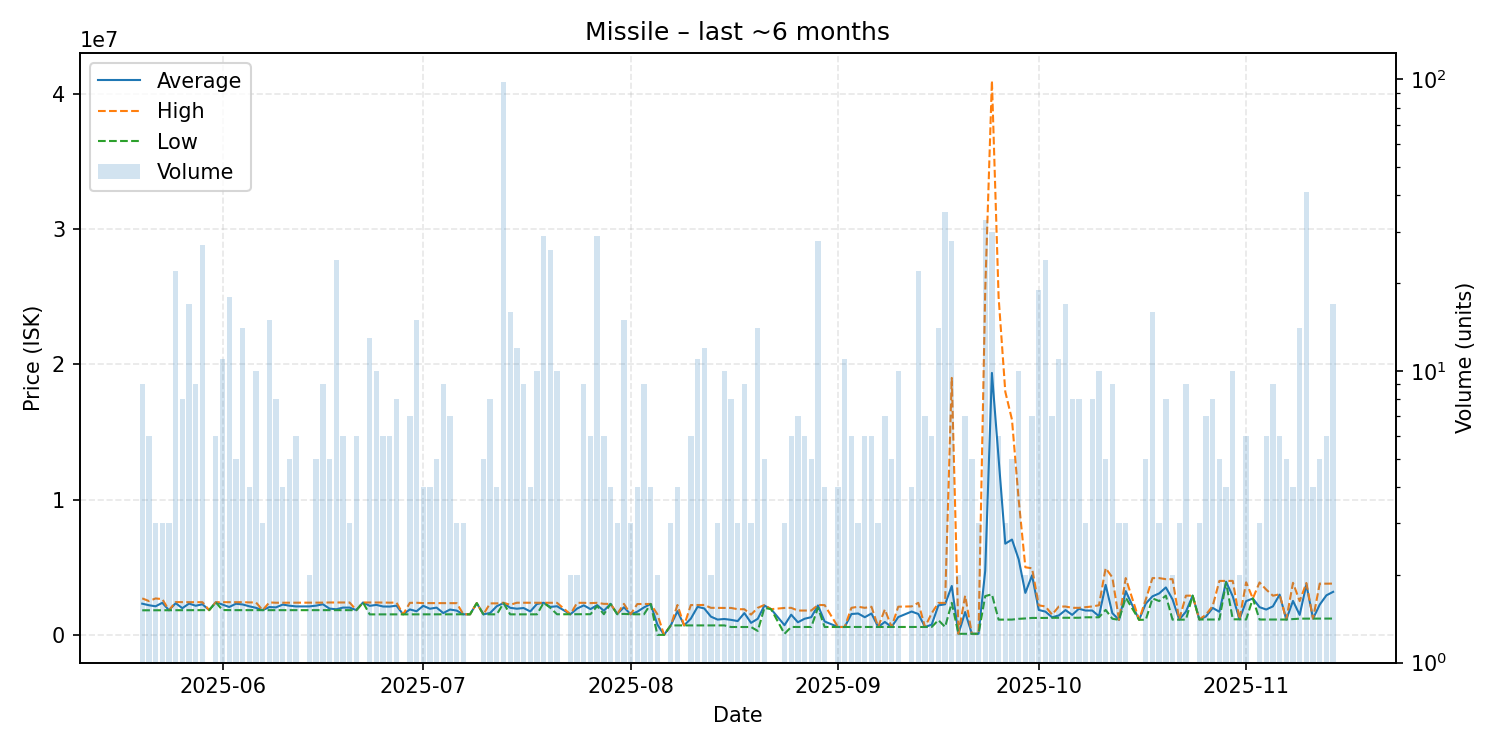

Values plotted in this chart, from the file beside it:
date, average, highest, lowest, order_count, volume
2025-05-20, 2307000, 2699000, 1817000, 7, 9
2025-05-21, 2192000, 2500000, 1818000, 6, 6
2025-05-22, 2113333, 2694000, 1823000, 3, 3
2025-05-23, 2371333, 2644500, 1825000, 3, 3
2025-05-24, 1824000, 1824000, 1824000, 3, 3
2025-05-25, 2341955, 2424000, 1823000, 14, 22
2025-05-26, 1975000, 2420000, 1827000, 8, 8
2025-05-27, 2313059, 2417000, 1828000, 10, 17
2025-05-28, 2154778, 2416000, 1828000, 9, 9
2025-05-29, 2264815, 2418000, 1828000, 12, 27
2025-05-30, 1830000, 1830000, 1830000, 1, 1
2025-05-31, 2413000, 2417000, 2405000, 5, 6
2025-06-01, 2241545, 2416500, 1834000, 9, 11
2025-06-02, 2061222, 2417000, 1835000, 9, 18
2025-06-03, 2300000, 2418000, 1828000, 5, 5
2025-06-04, 2249357, 2418000, 1828000, 5, 14
2025-06-05, 2114000, 2400000, 1828000, 4, 4
2025-06-06, 1999600, 2400000, 1828000, 7, 10
2025-06-07, 1829000, 1829500, 1828500, 3, 3
2025-06-08, 2055267, 2399000, 1829000, 13, 15
2025-06-09, 2034250, 2376000, 1828000, 8, 8
2025-06-10, 2239500, 2377000, 1828000, 4, 4
2025-06-11, 2158000, 2378000, 1828000, 5, 5
2025-06-12, 2104000, 2380000, 1828000, 5, 6
2025-06-14, 2105000, 2380000, 1830000, 2, 2
2025-06-15, 2162600, 2384000, 1830000, 5, 5
2025-06-16, 2262889, 2384000, 1830000, 8, 9
2025-06-17, 1943600, 2395000, 1831000, 5, 5
2025-06-18, 1895333, 2394000, 1828000, 9, 24
2025-06-19, 2016833, 2394500, 1828000, 6, 6
2025-06-20, 2017000, 2395000, 1828000, 3, 3
2025-06-21, 1828000, 1828000, 1828000, 5, 6
2025-06-22, 2395000, 2395000, 2395000, 1, 1
2025-06-23, 2148000, 2396000, 1515000, 11, 13
2025-06-24, 2216300, 2391000, 1516000, 9, 10
2025-06-25, 2099000, 2390500, 1516000, 6, 6
2025-06-26, 2092333, 2380000, 1517000, 6, 6
2025-06-27, 2159750, 2391000, 1517000, 6, 8
2025-06-28, 1517000, 1517000, 1517000, 1, 1
2025-06-29, 1881143, 2370000, 1517000, 7, 7
2025-06-30, 1747267, 2374000, 1518000, 12, 15
2025-07-01, 2149000, 2350000, 1518000, 4, 4
2025-07-02, 1933500, 2348000, 1519000, 4, 4
2025-07-03, 2015200, 2345000, 1519500, 5, 5
2025-07-04, 1612778, 2345000, 1521500, 5, 9
2025-07-05, 1874000, 2345000, 1521000, 4, 7
2025-07-06, 1795667, 2345000, 1521000, 3, 3
2025-07-07, 1521000, 1521000, 1521000, 3, 3
2025-07-08, 1521000, 1521000, 1521000, 1, 1
2025-07-09, 2344000, 2344000, 2344000, 1, 1
2025-07-10, 1520000, 1520000, 1520000, 4, 5
2025-07-11, 1619500, 2330000, 1518000, 7, 8
2025-07-12, 2122000, 2330000, 1518000, 4, 4
2025-07-13, 2347388, 2377000, 2344000, 17, 98
2025-07-14, 2001875, 2223000, 1518000, 8, 16
2025-07-15, 1934083, 2377000, 1517000, 9, 12
2025-07-16, 1985778, 2376000, 1517000, 4, 9
2025-07-17, 1732500, 2376000, 1518000, 4, 4
2025-07-18, 2285500, 2371000, 1519000, 4, 10
2025-07-19, 2375448, 2376000, 2374000, 7, 29
... 113 more rows
